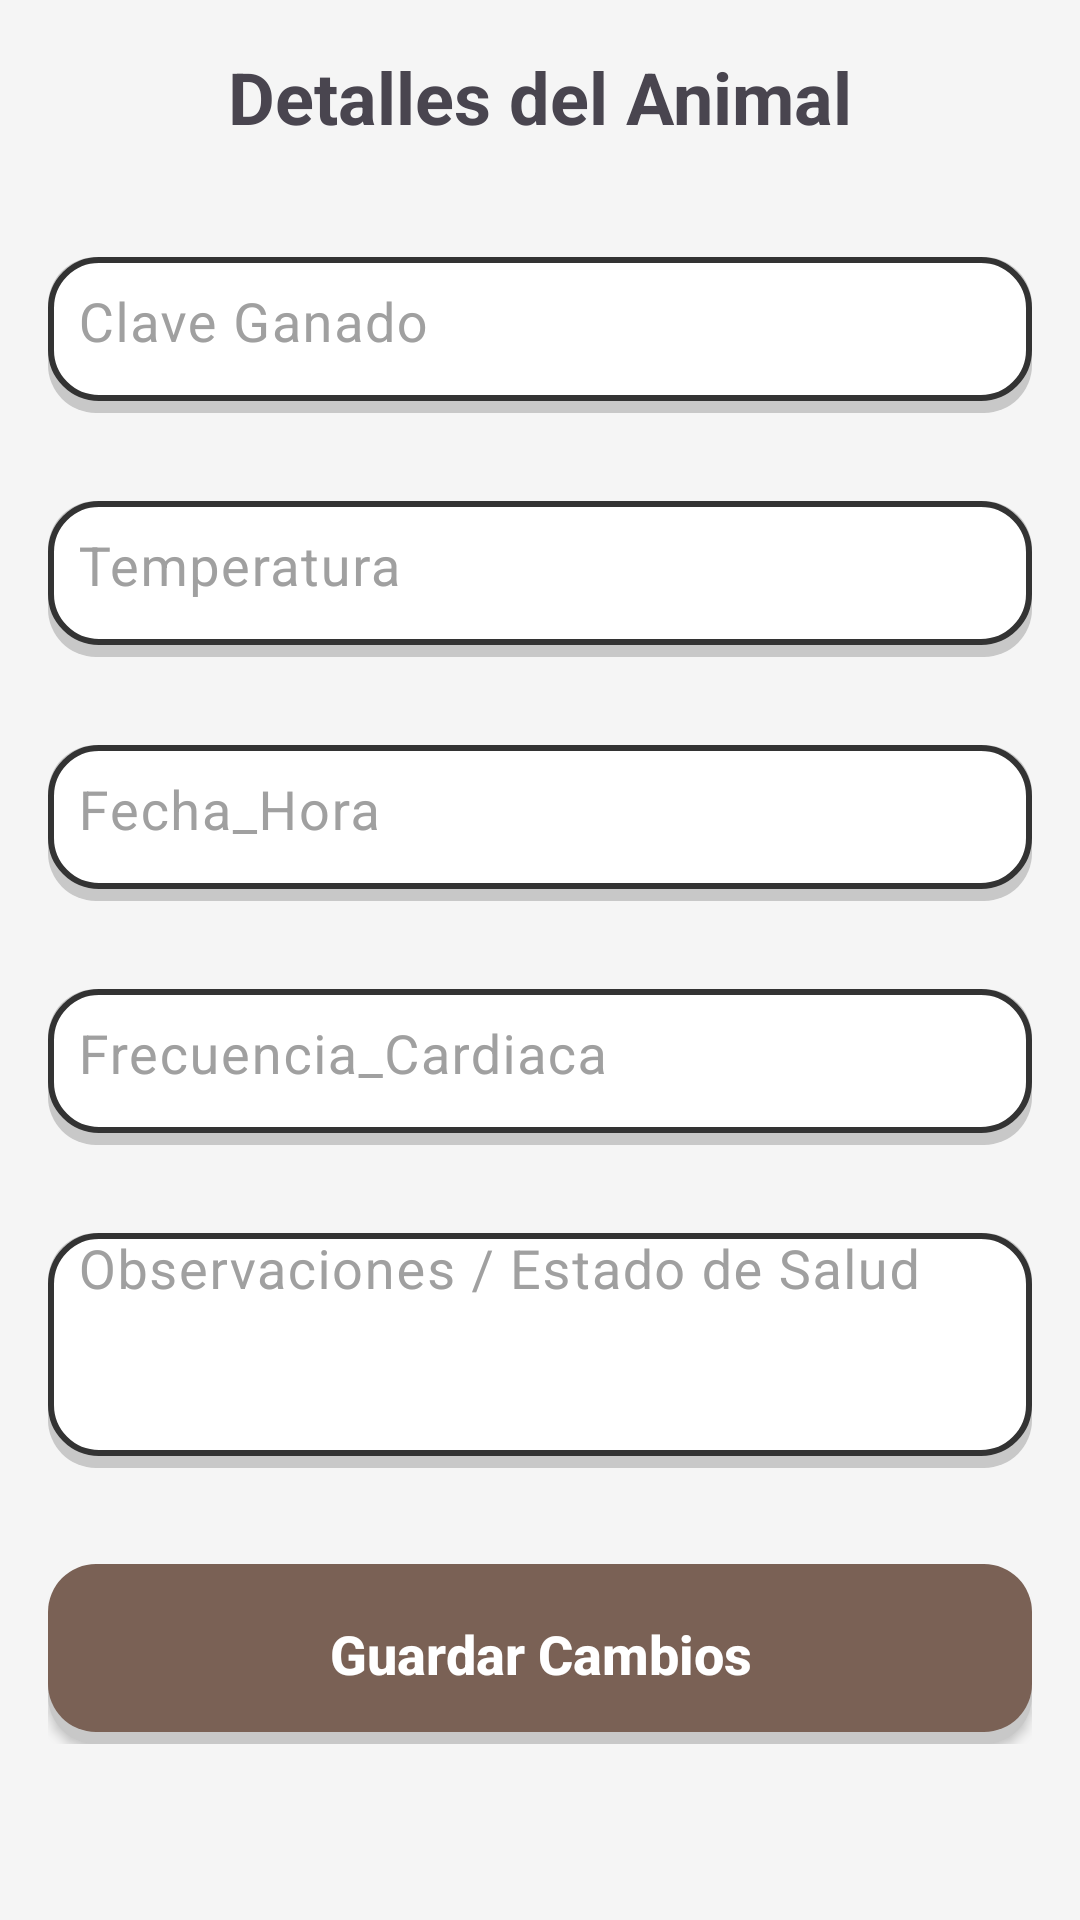

The Android layout XML behind this screen, and the referenced resources:
<!-- AndroidManifest.xml: application theme Theme.CattleTrack -->
<!-- res/layout/fragment_detalle_animal.xml -->
<?xml version="1.0" encoding="utf-8"?>
<ScrollView xmlns:android="http://schemas.android.com/apk/res/android"
    xmlns:app="http://schemas.android.com/apk/res-auto"
    xmlns:tools="http://schemas.android.com/tools"
    android:layout_width="match_parent"
    android:layout_height="match_parent"
    tools:context=".views.DetalleAnimalFragment"
    android:background="@color/fondo_principal">

    <LinearLayout
        android:layout_width="match_parent"
        android:layout_height="wrap_content"
        android:orientation="vertical"
        android:padding="16dp">

        <TextView
            android:layout_width="wrap_content"
            android:layout_height="wrap_content"
            android:text="Detalles del Animal"
            android:textSize="24sp"
            android:textStyle="bold"
            android:layout_gravity="center_horizontal"
            android:layout_marginBottom="24dp" />

        
        <com.google.android.material.textfield.TextInputLayout
            android:layout_width="match_parent"
            android:layout_height="wrap_content"
            android:hint="Clave Ganado"
            app:hintTextColor="#774833"
            android:textColorHint="#A0A0A0"
            app:boxStrokeWidth="0dp"
            app:boxStrokeWidthFocused="0dp">

            <com.google.android.material.textfield.TextInputEditText
                android:id="@+id/editTextId"
                android:layout_width="match_parent"
                android:layout_height="60dp"
                android:inputType="text"
                android:background="@drawable/txt_disenio"
                style="@style/letra_base" />
        </com.google.android.material.textfield.TextInputLayout>

        
        <com.google.android.material.textfield.TextInputLayout
            android:layout_width="match_parent"
            android:layout_height="wrap_content"
            android:layout_marginTop="16dp"
            android:hint="Temperatura"
            app:hintTextColor="#774833"
            android:textColorHint="#A0A0A0"
            app:boxStrokeWidth="0dp"
            app:boxStrokeWidthFocused="0dp">

            <com.google.android.material.textfield.TextInputEditText
                android:id="@+id/editTextRaza"
                android:layout_width="match_parent"
                android:layout_height="60dp"
                android:inputType="numberDecimal"
                android:background="@drawable/txt_disenio"
                style="@style/letra_base" />
        </com.google.android.material.textfield.TextInputLayout>

        
        <com.google.android.material.textfield.TextInputLayout
            android:layout_width="match_parent"
            android:layout_height="wrap_content"
            android:layout_marginTop="16dp"
            android:hint="Fecha_Hora"
            app:hintTextColor="#774833"
            android:textColorHint="#A0A0A0"
            app:boxStrokeWidth="0dp"
            app:boxStrokeWidthFocused="0dp">

            <com.google.android.material.textfield.TextInputEditText
                android:id="@+id/editTextFechaNacimiento"
                android:layout_width="match_parent"
                android:layout_height="60dp"
                android:inputType="datetime"
                android:background="@drawable/txt_disenio"
                style="@style/letra_base" />
        </com.google.android.material.textfield.TextInputLayout>

        
        <com.google.android.material.textfield.TextInputLayout
            android:layout_width="match_parent"
            android:layout_height="wrap_content"
            android:layout_marginTop="16dp"
            android:hint="Frecuencia_Cardiaca"
            app:hintTextColor="#774833"
            android:textColorHint="#A0A0A0"
            app:boxStrokeWidth="0dp"
            app:boxStrokeWidthFocused="0dp">

            <com.google.android.material.textfield.TextInputEditText
                android:id="@+id/editTextPeso"
                android:layout_width="match_parent"
                android:layout_height="60dp"
                android:inputType="numberDecimal"
                android:background="@drawable/txt_disenio"
                style="@style/letra_base" />
        </com.google.android.material.textfield.TextInputLayout>

        
        <com.google.android.material.textfield.TextInputLayout
            android:layout_width="match_parent"
            android:layout_height="wrap_content"
            android:layout_marginTop="16dp"
            android:hint="Observaciones / Estado de Salud"
            app:hintTextColor="#774833"
            android:textColorHint="#A0A0A0"
            app:boxStrokeWidth="0dp"
            app:boxStrokeWidthFocused="0dp">

            <com.google.android.material.textfield.TextInputEditText
                android:id="@+id/editTextObservaciones"
                android:layout_width="match_parent"
                android:layout_height="wrap_content"
                android:paddingTop="10dp"
                android:inputType="textMultiLine"
                android:minLines="3"
                android:gravity="top"
                android:background="@drawable/txt_disenio"
                style="@style/letra_base" />
        </com.google.android.material.textfield.TextInputLayout>

        <androidx.appcompat.widget.AppCompatButton
            android:id="@+id/buttonGuardar"
            android:layout_width="match_parent"
            android:layout_height="60dp"
            android:text="Guardar Cambios"
            android:layout_marginTop="32dp"
            android:textAllCaps="false"
            android:background="@drawable/btn_seleccion2"
            style="@style/letra_base_btn" />

    </LinearLayout>
</ScrollView>
<!-- resources referenced by this layout -->
<resources>
  <color name="fondo_principal">#f5f5f5</color>
  <!-- drawable btn_seleccion2 (drawable) -->
  <?xml version="1.0" encoding="utf-8"?>
  <selector xmlns:android="http://schemas.android.com/apk/res/android">
  
      <item android:state_pressed="true"
          android:drawable="@drawable/btn_presionar2" />
  
      <item android:drawable="@drawable/btn_disenio2" />
  
  </selector>
  <!-- drawable txt_disenio (drawable) -->
  <?xml version="1.0" encoding="utf-8"?>
  <layer-list xmlns:android="http://schemas.android.com/apk/res/android">
  
      
      <item android:top="8dp">
          <shape android:shape="rectangle">
              <solid android:color="#c8c8c8" />
              <corners android:radius="16dp" />
          </shape>
      </item>
  
      
      <item android:bottom="4dp" android:top="8dp">
          <shape android:shape="rectangle">
              <solid android:color="@color/white"/>
              <stroke
                  android:width="2dp"
                  android:color="#333333" />
              <corners android:radius="16dp" />
          </shape>
      </item>
  
  </layer-list>
  <style name="letra_base">
          <item name="android:textSize">18sp</item>
          <item name="android:gravity">start|center_vertical</item>
          <item name="android:textColor">@color/black</item>
          <item name="android:textColorHint">@color/gray</item>
          <item name="android:padding">10dp</item>
      </style>
  <style name="letra_base_btn">
          <item name="android:textColor">@color/white</item>
          <item name="android:textSize">18sp</item>
          <item name="android:textStyle">bold</item>
      </style>
  <style name="Theme.CattleTrack" parent="Base.Theme.CattleTrack" />
  <!-- drawable btn_presionar2 (drawable) -->
  <?xml version="1.0" encoding="utf-8"?>
  <layer-list xmlns:android="http://schemas.android.com/apk/res/android">
      <stroke
          android:width="100dp"
          android:color="#c8c8c8" />
  
      <item android:bottom="3dp">
          <shape android:shape="rectangle">
              <solid android:color="#7a6155" />
              <corners android:radius="16dp" />
              <stroke
                  android:width="2dp"
                  android:color="#c8c8c8" />
          </shape>
  
      </item>
  
  </layer-list>
  <!-- drawable btn_disenio2 (drawable) -->
  <?xml version="1.0" encoding="utf-8"?>
  <layer-list xmlns:android="http://schemas.android.com/apk/res/android">
  
      <item android:top="4dp">
          <shape android:shape="rectangle">
              <solid android:color="#c8c8c8" />
              <corners android:radius="16dp" />
          </shape>
      </item>
  
      <item android:bottom="4dp">
          <shape android:shape="rectangle">
              <solid android:color="#7a6155" />
              <corners android:radius="16dp" />
          </shape>
      </item>
  
  </layer-list>
  <color name="white">#FFFFFFFF</color>
  <color name="black">#FF000000</color>
  <color name="gray">#878787</color>
  <style name="Base.Theme.CattleTrack" parent="Theme.Material3.DayNight.NoActionBar">
          
          <item name="colorPrimary">@color/brown_normal</item>
          <item name="colorPrimaryVariant">@color/brown_dark</item>
          <item name="android:statusBarColor">@android:color/transparent</item>
          <item name="cursorColor">@color/black</item>
          <item name="android:windowDrawsSystemBarBackgrounds">true</item>
  
          <item name="android:windowLightStatusBar">true</item>
      </style>
  <color name="brown_normal">#8e7163</color>
  <color name="brown_dark">#5e4d42</color>
</resources>
